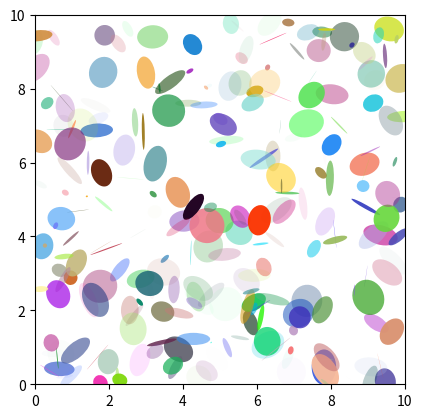

This figure's Python source:
%matplotlib inline

import matplotlib.pyplot as plt
import numpy as np
from matplotlib.patches import Ellipse

NUM = 250

ells = [Ellipse(xy=np.random.rand(2)*10,
                width=np.random.rand(), height=np.random.rand(),
                angle=np.random.rand()*360)
        for i in range(NUM)]

fig, ax = plt.subplots(subplot_kw={'aspect': 'equal'})
for e in ells:
    ax.add_artist(e)
    e.set_clip_box(ax.bbox)
    e.set_alpha(np.random.rand())
    e.set_facecolor(np.random.rand(3))

ax.set_xlim(0, 10)
ax.set_ylim(0, 10)

plt.show()
